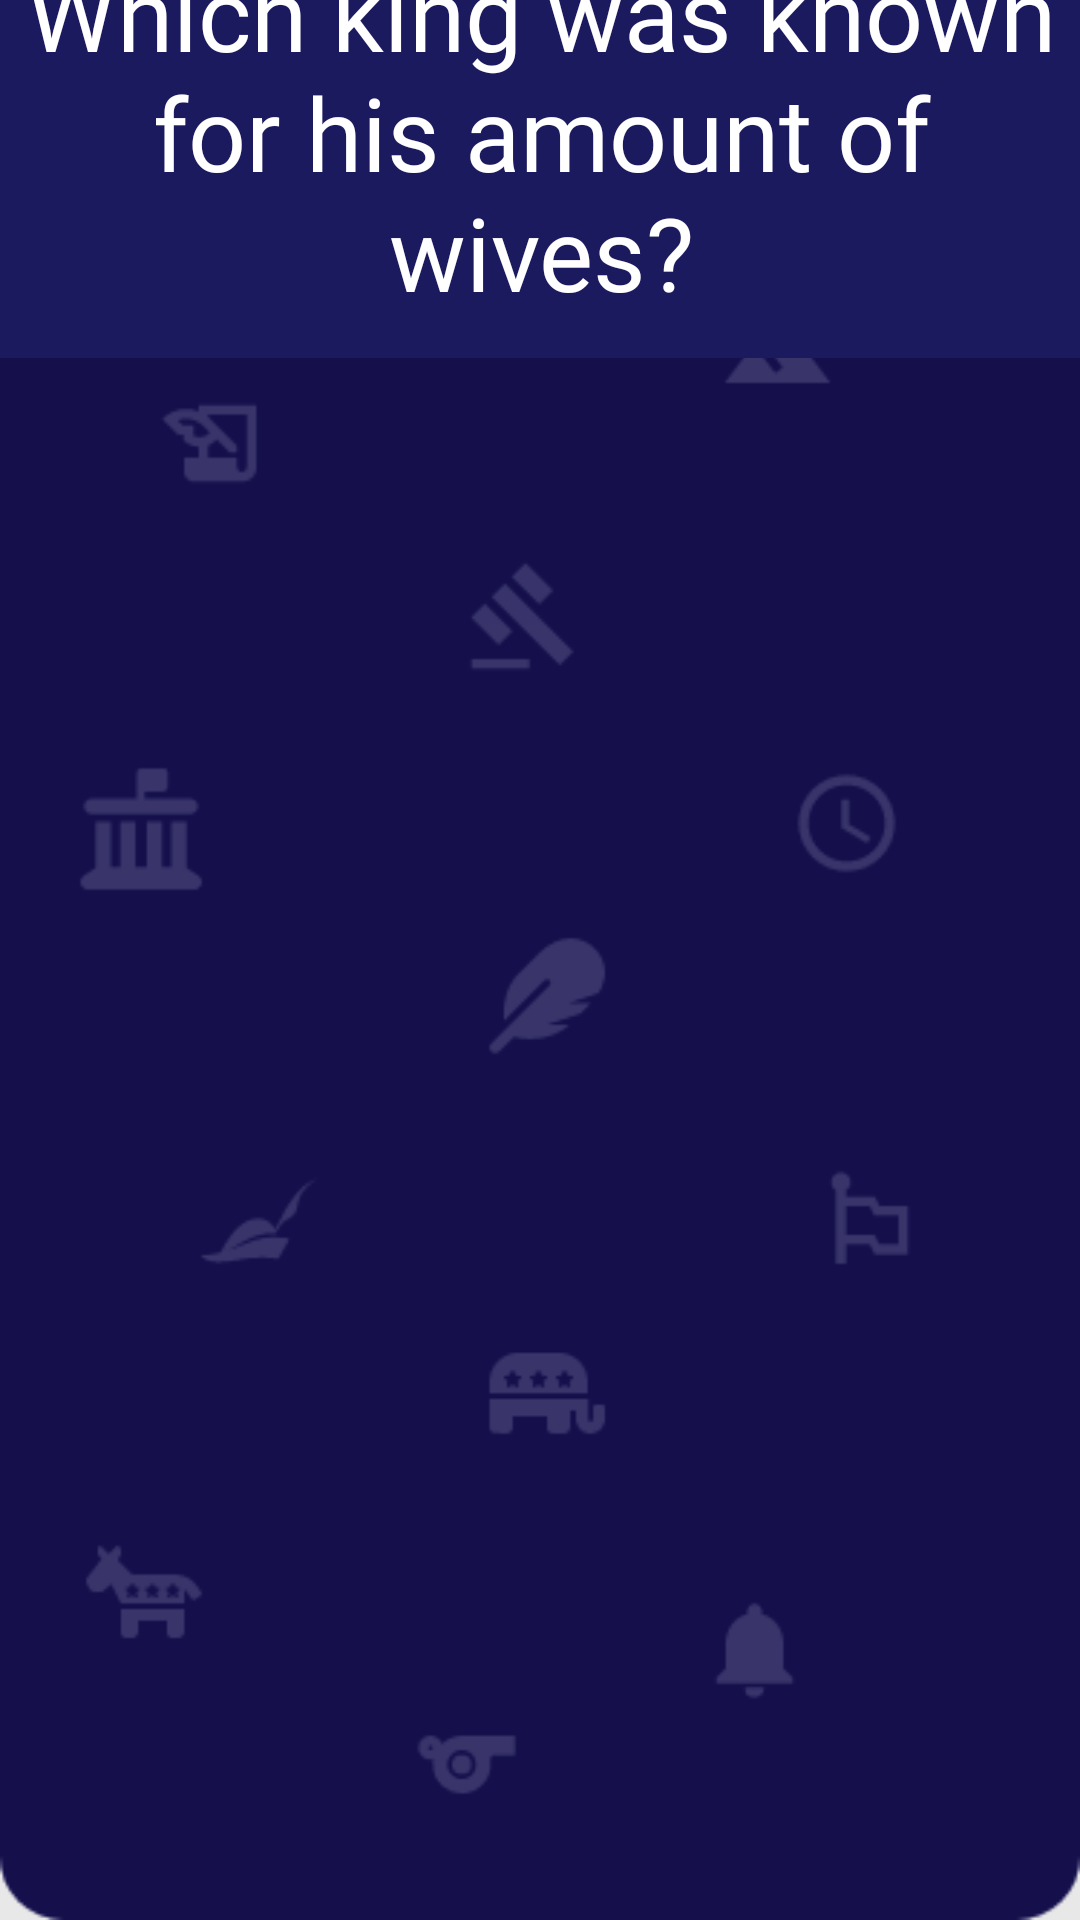

This screen was rendered from an Android layout file. Write that file and the resources it references.
<!-- AndroidManifest.xml: application theme Theme.IronDeersQueryTheory -->
<!-- res/layout/history_question9.xml -->
<?xml version="1.0" encoding="utf-8"?>
<androidx.constraintlayout.widget.ConstraintLayout xmlns:android="http://schemas.android.com/apk/res/android"
    xmlns:app="http://schemas.android.com/apk/res-auto"
    xmlns:tools="http://schemas.android.com/tools"
    android:layout_width="match_parent"
    android:layout_height="match_parent"
    android:background="@drawable/historyscreen1_7eeb3"
    tools:context=".historyQuestion9">

    <TextView
        android:id="@+id/textView3"
        android:layout_width="361dp"
        android:layout_height="138dp"
        android:layout_marginBottom="546dp"
        android:background="@color/back"
        android:fontFamily="@font/nunito_bold"
        android:text="Which king was known for his amount of wives?"
        android:textAlignment="center"
        android:textColor="@color/white"
        android:textSize="34sp"
        app:layout_constraintBottom_toBottomOf="parent"
        app:layout_constraintEnd_toEndOf="parent"
        app:layout_constraintHorizontal_bias="0.489"
        app:layout_constraintStart_toStartOf="parent"
        app:layout_constraintTop_toTopOf="parent"
        app:layout_constraintVertical_bias="0.439" />
    

    <Button
        android:id="@+id/hq9_1"
        android:layout_width="298dp"
        android:layout_height="57dp"
        android:layout_marginTop="215dp"
        android:layout_marginBottom="459dp"
        android:background="@color/back"
        android:fontFamily="@font/nunito_bold"
        android:text="Henry VI"
        android:textAlignment="center"
        android:textSize="24sp"
        app:layout_constraintBottom_toBottomOf="parent"
        app:layout_constraintEnd_toEndOf="parent"
        app:layout_constraintStart_toStartOf="parent"
        app:layout_constraintTop_toTopOf="parent" />

    <Button
        android:id="@+id/hq9_2"
        android:layout_width="298dp"
        android:layout_height="57dp"
        android:layout_marginTop="330dp"
        android:layout_marginBottom="344dp"
        android:background="@color/back"
        android:fontFamily="@font/nunito_bold"
        android:text="Louis VIII"
        android:textSize="24sp"
        app:layout_constraintBottom_toBottomOf="parent"
        app:layout_constraintEnd_toEndOf="parent"
        app:layout_constraintStart_toStartOf="parent"
        app:layout_constraintTop_toTopOf="parent"
        app:layout_constraintVertical_bias="1.0" />

    <Button
        android:id="@+id/hq9_3"
        android:layout_width="298dp"
        android:layout_height="57dp"
        android:layout_marginTop="445dp"
        android:layout_marginBottom="229dp"
        android:background="@color/back"
        android:fontFamily="@font/nunito_bold"
        android:text="Louis VI"
        android:textSize="24sp"
        app:layout_constraintBottom_toBottomOf="parent"
        app:layout_constraintEnd_toEndOf="parent"
        app:layout_constraintStart_toStartOf="parent"
        app:layout_constraintTop_toTopOf="parent" />

    <Button
        android:id="@+id/hq9_4"
        android:layout_width="298dp"
        android:layout_height="57dp"
        android:layout_marginTop="560dp"
        android:layout_marginBottom="114dp"
        android:background="@color/back"
        android:fontFamily="@font/nunito_bold"
        android:text="Henry VIII"
        android:textSize="24sp"
        app:layout_constraintBottom_toBottomOf="parent"
        app:layout_constraintEnd_toEndOf="parent"
        app:layout_constraintStart_toStartOf="parent"
        app:layout_constraintTop_toTopOf="parent" />
</androidx.constraintlayout.widget.ConstraintLayout>
<!-- resources referenced by this layout -->
<resources>
  <color name="back"> #1c1a5e</color>
  <color name="white">#FFFFFFFF</color>
  <!-- drawable historyscreen1_7eeb3: png bitmap (drawable, 11532 bytes) -->
  <style name="Theme.IronDeersQueryTheory" parent="Base.Theme.IronDeersQueryTheory" />
  <style name="Base.Theme.IronDeersQueryTheory" parent="Theme.Material3.DayNight.NoActionBar">
          
          
      </style>
</resources>
